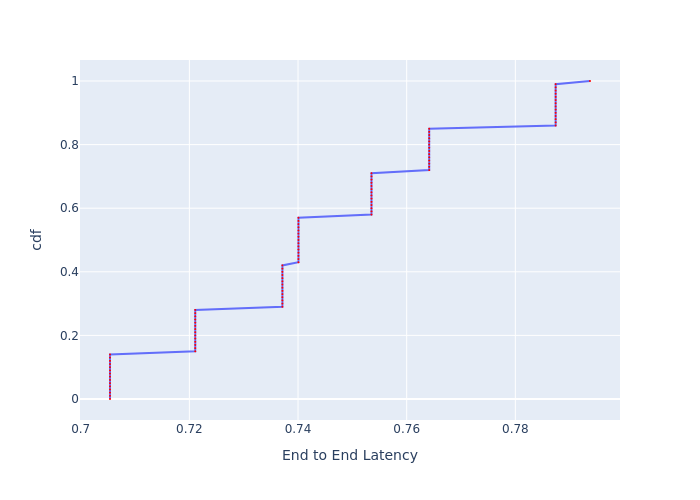

The table this chart was drawn from, first rows:
, cdf, End to End Latency
0, 0.0, 0.7054
1, 0.01, 0.7054
2, 0.02, 0.7054
3, 0.03, 0.7054
4, 0.04, 0.7054
5, 0.05, 0.7054
6, 0.06, 0.7054
7, 0.07, 0.7054
8, 0.08, 0.7054
9, 0.09, 0.7054
10, 0.1, 0.7054
11, 0.11, 0.7054
12, 0.12, 0.7054
13, 0.13, 0.7054
14, 0.14, 0.7054
15, 0.15, 0.7211
16, 0.16, 0.7211
17, 0.17, 0.7211
18, 0.18, 0.7211
19, 0.19, 0.7211
20, 0.2, 0.7211
21, 0.21, 0.7211
22, 0.22, 0.7211
23, 0.23, 0.7211
24, 0.24, 0.7211
25, 0.25, 0.7211
26, 0.26, 0.7211
27, 0.27, 0.7211
28, 0.28, 0.7211
29, 0.29, 0.7371
30, 0.3, 0.7371
31, 0.31, 0.7371
32, 0.32, 0.7371
33, 0.33, 0.7371
34, 0.34, 0.7371
35, 0.35, 0.7371
36, 0.36, 0.7371
37, 0.37, 0.7371
38, 0.38, 0.7371
39, 0.39, 0.7371
40, 0.4, 0.7371
41, 0.41, 0.7371
42, 0.42, 0.7371
43, 0.43, 0.7401
44, 0.44, 0.7401
45, 0.45, 0.7401
46, 0.46, 0.7401
47, 0.47, 0.7401
48, 0.48, 0.7401
49, 0.49, 0.7401
50, 0.5, 0.7401
51, 0.51, 0.7401
52, 0.52, 0.7401
53, 0.53, 0.7401
54, 0.54, 0.7401
55, 0.55, 0.7401
56, 0.56, 0.7401
57, 0.57, 0.7401
58, 0.58, 0.7535
59, 0.59, 0.7535
... 41 more rows
